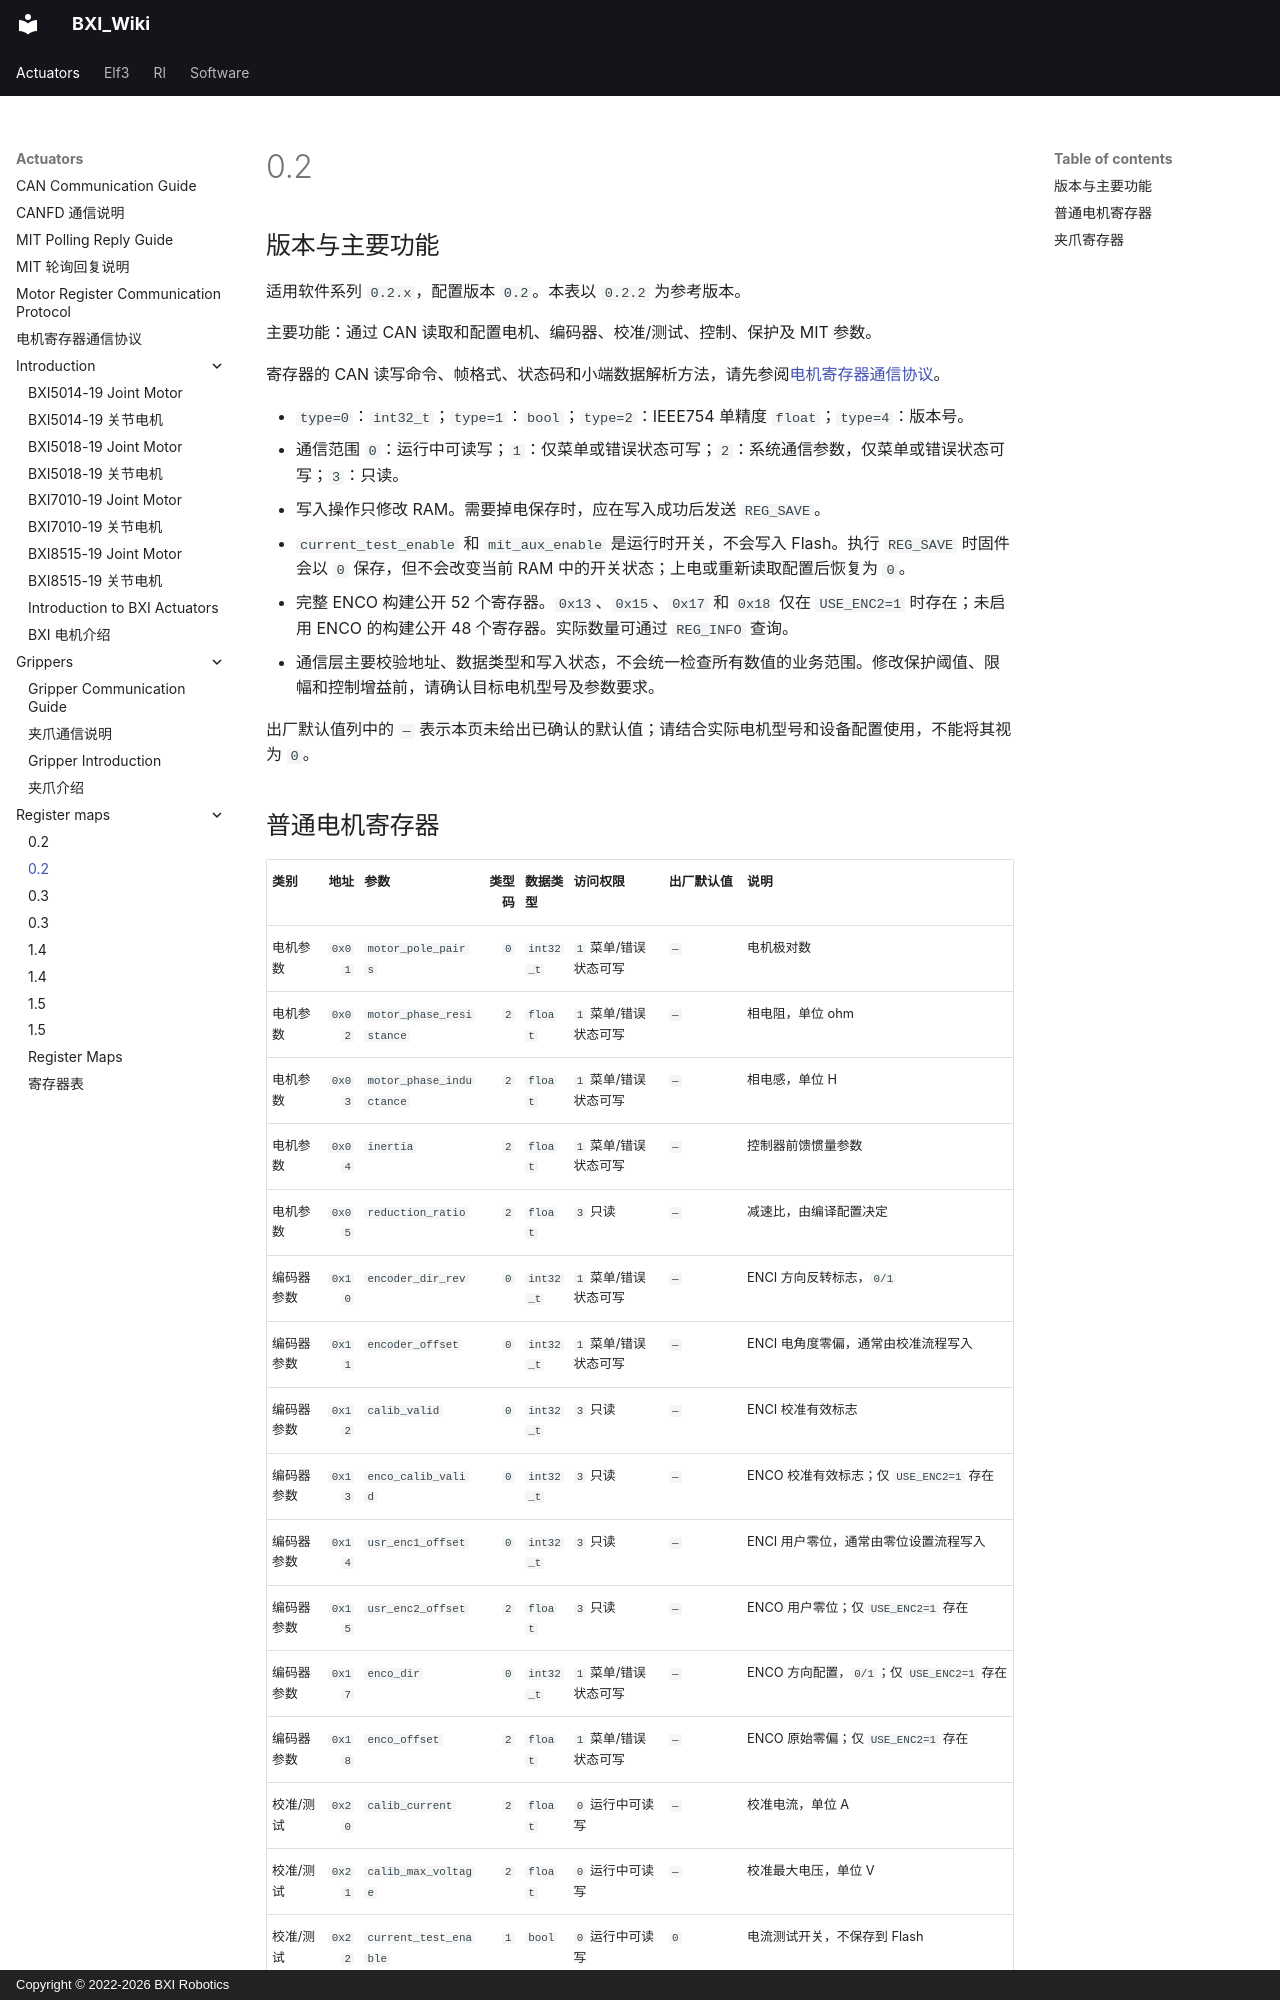

repository: bxirobotics/BXI_Wiki · page: actuators/register_maps/0.2.zh/index.html · generator: mkdocs · copyright: Copyright © 2022-2026 BXI Robotics

# 0.2

## 版本与主要功能

适用软件系列 `0.2.x`，配置版本 `0.2`。本表以 `0.2.2` 为参考版本。

主要功能：通过 CAN 读取和配置电机、编码器、校准/测试、控制、保护及 MIT 参数。

寄存器的 CAN 读写命令、帧格式、状态码和小端数据解析方法，请先参阅[电机寄存器通信协议](../register_protocol.md)。

- `type=0`：`int32_t`；`type=1`：`bool`；`type=2`：IEEE754 单精度 `float`；`type=4`：版本号。
- 通信范围 `0`：运行中可读写；`1`：仅菜单或错误状态可写；`2`：系统通信参数，仅菜单或错误状态可写；`3`：只读。
- 写入操作只修改 RAM。需要掉电保存时，应在写入成功后发送 `REG_SAVE`。
- `current_test_enable` 和 `mit_aux_enable` 是运行时开关，不会写入 Flash。执行 `REG_SAVE` 时固件会以 `0` 保存，但不会改变当前 RAM 中的开关状态；上电或重新读取配置后恢复为 `0`。
- 完整 ENCO 构建公开 52 个寄存器。`0x13`、`0x15`、`0x17` 和 `0x18` 仅在 `USE_ENC2=1` 时存在；未启用 ENCO 的构建公开 48 个寄存器。实际数量可通过 `REG_INFO` 查询。
- 通信层主要校验地址、数据类型和写入状态，不会统一检查所有数值的业务范围。修改保护阈值、限幅和控制增益前，请确认目标电机型号及参数要求。

出厂默认值列中的 `—` 表示本页未给出已确认的默认值；请结合实际电机型号和设备配置使用，不能将其视为 `0`。
